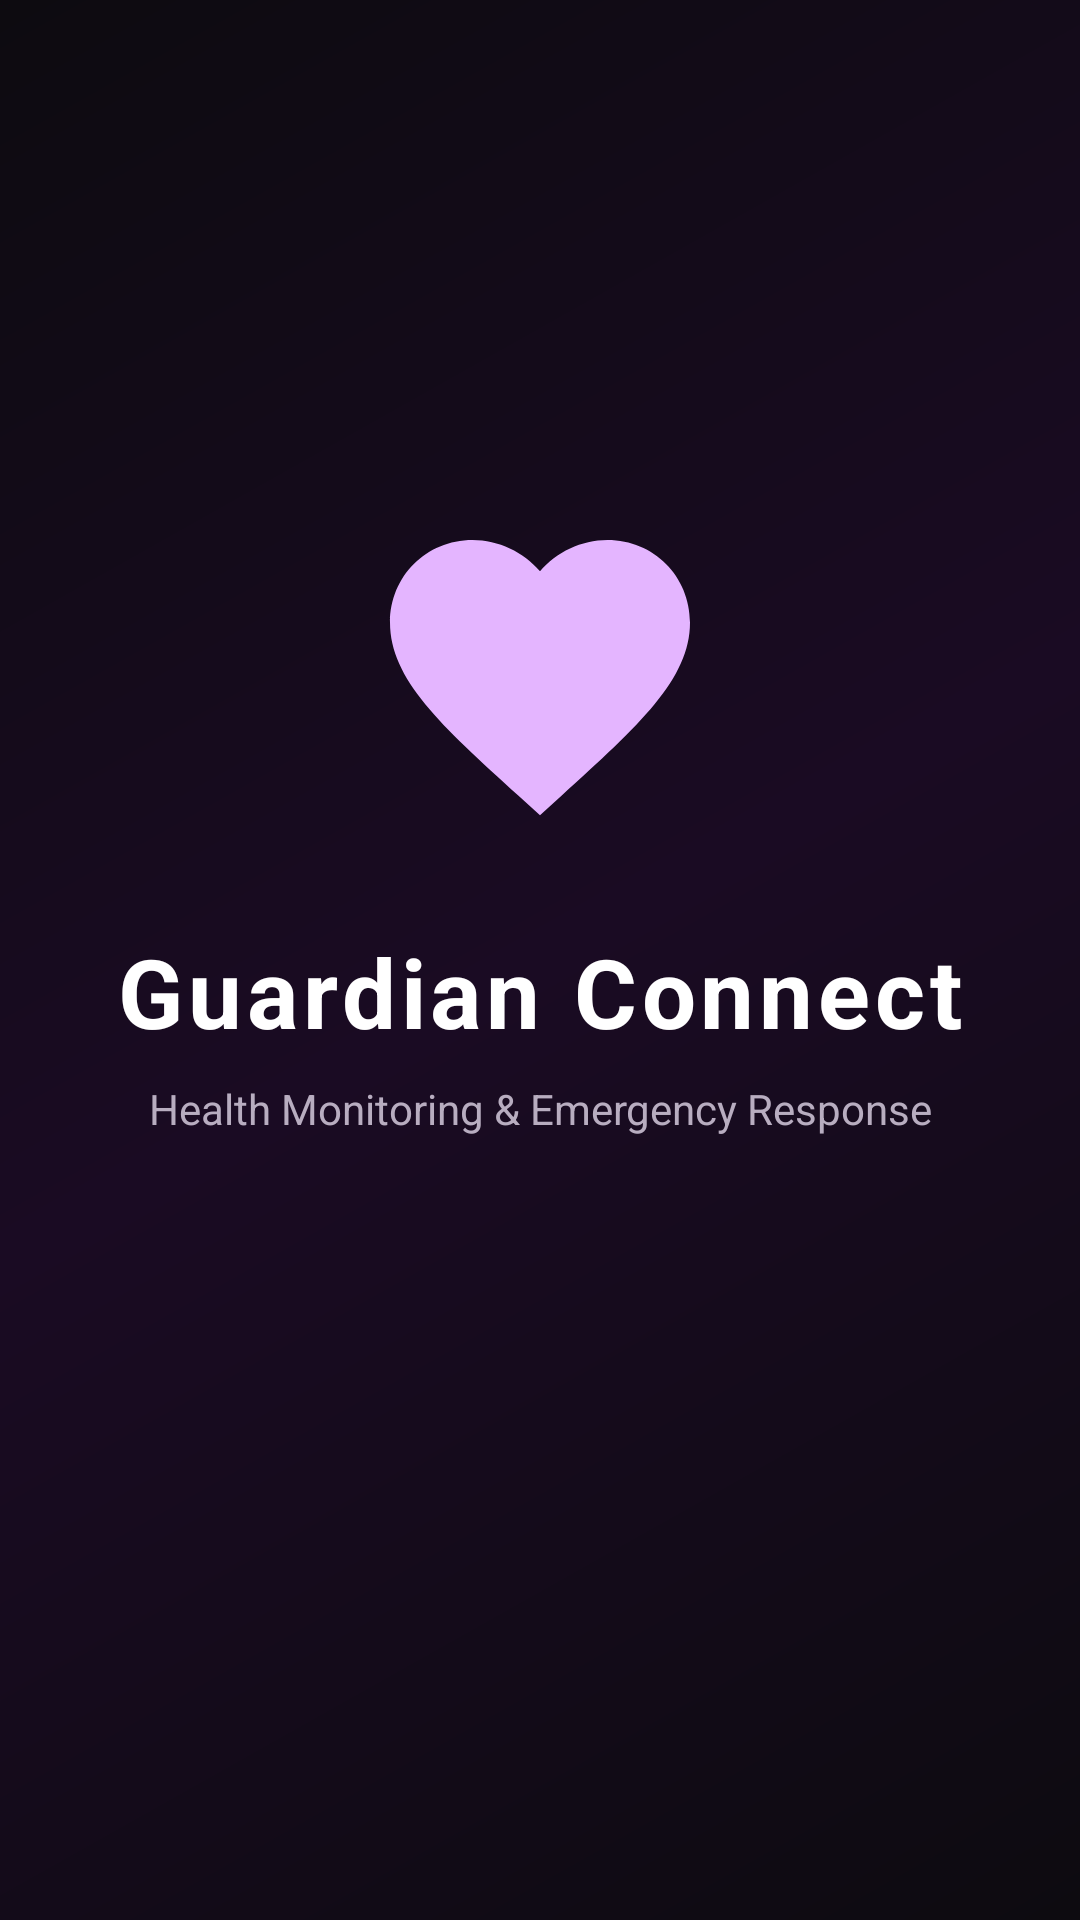

Here is an Android app screen rendered from its layout file. Give the layout XML and the strings, colors and styles it references.
<!-- AndroidManifest.xml: activity theme Theme.GuardianConnect.Splash -->
<!-- res/layout/activity_splash.xml -->
<?xml version="1.0" encoding="utf-8"?>
<LinearLayout xmlns:android="http://schemas.android.com/apk/res/android"
    android:layout_width="match_parent"
    android:layout_height="match_parent"
    android:background="@drawable/bg_gradient"
    android:gravity="center"
    android:orientation="vertical"
    android:padding="32dp">

    <ImageView
        android:layout_width="120dp"
        android:layout_height="120dp"
        android:contentDescription="@string/app_name"
        android:src="@drawable/ic_heart" />

    <TextView
        android:layout_width="wrap_content"
        android:layout_height="wrap_content"
        android:layout_marginTop="24dp"
        android:text="@string/app_name"
        android:textColor="@color/text_primary"
        android:textSize="32sp"
        android:textStyle="bold"
        android:letterSpacing="0.05" />

    <TextView
        android:layout_width="wrap_content"
        android:layout_height="wrap_content"
        android:layout_marginTop="8dp"
        android:text="@string/app_tagline"
        android:textColor="@color/text_secondary"
        android:textSize="14sp"
        android:gravity="center" />

    <ProgressBar
        android:layout_width="wrap_content"
        android:layout_height="wrap_content"
        android:layout_marginTop="48dp"
        android:indeterminateTint="@color/primary_light" />

</LinearLayout>
<!-- resources referenced by this layout -->
<resources>
  <color name="primary_light">#E4B5FF</color>
  <color name="text_primary">#FFFFFF</color>
  <color name="text_secondary">#B8ADC0</color>
  <!-- drawable bg_gradient (drawable) -->
  <?xml version="1.0" encoding="utf-8"?>
  <shape xmlns:android="http://schemas.android.com/apk/res/android"
      android:shape="rectangle">
      <gradient
          android:angle="135"
          android:startColor="#0D0B10"
          android:centerColor="#1A0B23"
          android:endColor="#0D0B10"
          android:type="linear" />
  </shape>
  <!-- drawable ic_heart (drawable) -->
  <vector xmlns:android="http://schemas.android.com/apk/res/android"
      android:width="48dp"
      android:height="48dp"
      android:viewportWidth="24"
      android:viewportHeight="24">
      <path
          android:fillColor="#E4B5FF"
          android:pathData="M12,21.35l-1.45,-1.32C5.4,15.36 2,12.28 2,8.5 2,5.42 4.42,3 7.5,3c1.74,0 3.41,0.81 4.5,2.09C13.09,3.81 14.76,3 16.5,3 19.58,3 22,5.42 22,8.5c0,3.78 -3.4,6.86 -8.55,11.54L12,21.35z" />
  </vector>
  <string name="app_name">Guardian Connect</string>
  <string name="app_tagline">Health Monitoring &amp; Emergency Response</string>
  <style name="Theme.GuardianConnect.Splash" parent="Theme.GuardianConnect">
          <item name="android:windowBackground">@color/background_dark</item>
      </style>
  <style name="Theme.GuardianConnect" parent="Theme.MaterialComponents.DayNight.NoActionBar">
          <item name="colorPrimary">@color/primary</item>
          <item name="colorPrimaryDark">@color/primary_dark</item>
          <item name="colorAccent">@color/accent</item>
          <item name="android:windowBackground">@color/background_dark</item>
          <item name="android:statusBarColor">@color/background_dark</item>
          <item name="android:navigationBarColor">@color/background_dark</item>
          <item name="android:textColorPrimary">@color/text_primary</item>
          <item name="android:textColorSecondary">@color/text_secondary</item>
          <item name="android:windowLightStatusBar" tools:targetApi="m">false</item>
      </style>
  <color name="background_dark">#0D0B10</color>
  <color name="primary">#6A1B9A</color>
  <color name="primary_dark">#4E0078</color>
  <color name="accent">#DA9CFF</color>
</resources>
